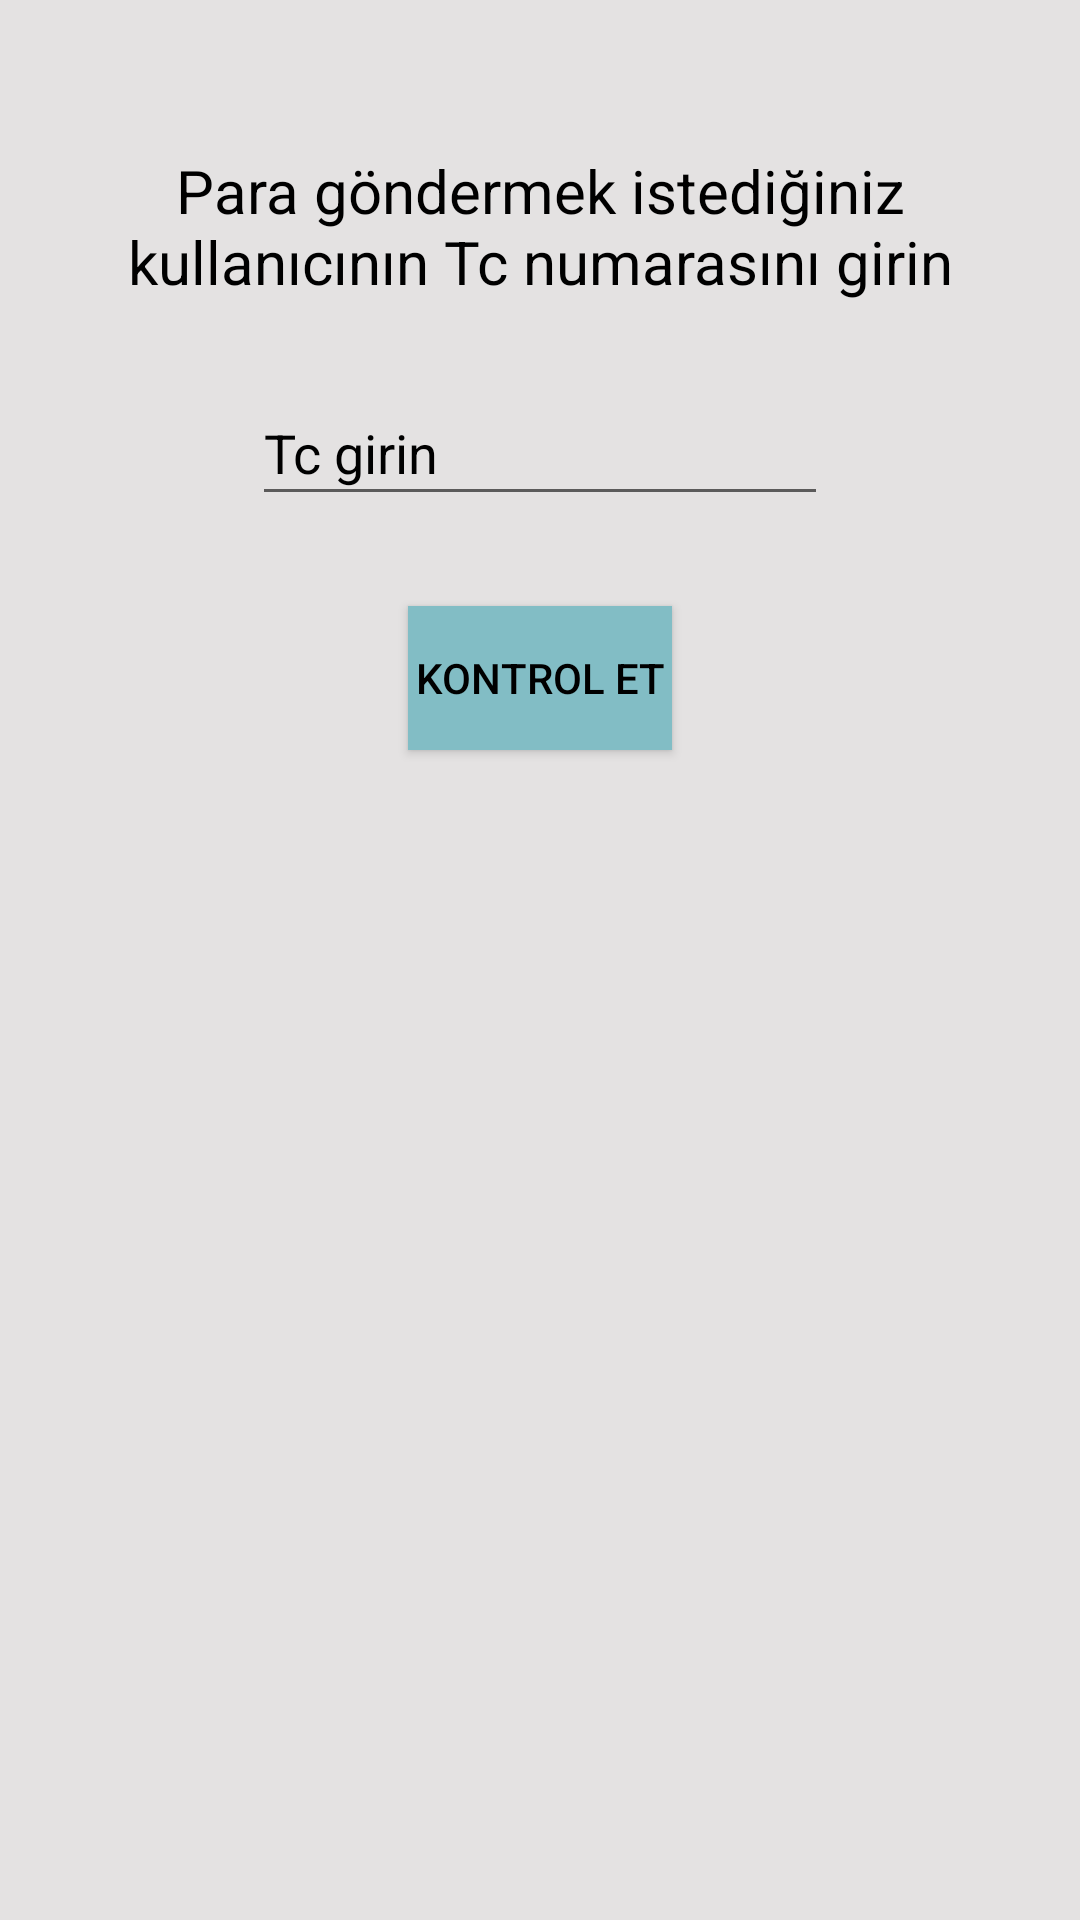

Layout XML and referenced resources for this Android screen:
<!-- AndroidManifest.xml: application theme Theme.ProjeDeneme -->
<!-- res/layout/fragment_transfer.xml -->
<?xml version="1.0" encoding="utf-8"?>
<androidx.constraintlayout.widget.ConstraintLayout xmlns:android="http://schemas.android.com/apk/res/android"
    xmlns:app="http://schemas.android.com/apk/res-auto"
    xmlns:tools="http://schemas.android.com/tools"
    android:layout_width="match_parent"
    android:layout_height="match_parent"
    tools:context=".Transfer">

    <EditText
        android:id="@+id/transfertctxt"
        android:layout_width="192dp"
        android:layout_height="45dp"
        android:layout_marginTop="18dp"
        android:ems="10"
        android:hint="Tc girin"
        android:inputType="number"
        android:maxLength="11"
        android:textColor="#000000"
        android:textColorHint="#000000"
        app:layout_constraintEnd_toEndOf="parent"
        app:layout_constraintStart_toStartOf="parent"
        app:layout_constraintTop_toBottomOf="@+id/textView16" />

    <TextView
        android:id="@+id/textView16"
        android:layout_width="327dp"
        android:layout_height="59dp"
        android:layout_marginTop="50dp"
        android:text="Para göndermek istediğiniz kullanıcının Tc numarasını girin"
        android:textAlignment="center"
        android:textColor="#000000"
        android:textSize="20sp"
        app:layout_constraintEnd_toEndOf="parent"
        app:layout_constraintStart_toStartOf="parent"
        app:layout_constraintTop_toTopOf="parent" />

    <Button
        android:id="@+id/kontrolbtn"
        android:layout_width="wrap_content"
        android:layout_height="wrap_content"
        android:layout_marginTop="30dp"
        android:background="#82BDC5"
        android:text="Kontrol Et"
        android:textColor="#000000"
        app:layout_constraintEnd_toEndOf="parent"
        app:layout_constraintStart_toStartOf="parent"
        app:layout_constraintTop_toBottomOf="@+id/transfertctxt" />

    <FrameLayout
        android:id="@+id/frame_layout"
        android:layout_width="409dp"
        android:layout_height="436dp"
        android:layout_marginTop="20dp"
        app:layout_constraintBottom_toBottomOf="parent"
        app:layout_constraintEnd_toEndOf="parent"
        app:layout_constraintStart_toStartOf="parent"
        app:layout_constraintTop_toBottomOf="@+id/kontrolbtn">

    </FrameLayout>
</androidx.constraintlayout.widget.ConstraintLayout>
<!-- resources referenced by this layout -->
<resources>
  <style name="Theme.ProjeDeneme" parent="Base.Theme.ProjeDeneme" />
  <style name="Base.Theme.ProjeDeneme" parent="Theme.AppCompat.DayNight.NoActionBar">
          
          
          <item name="colorPrimary">@color/light_background</item>
          <item name="android:windowBackground">#E4E2E2</item>
      </style>
  <color name="light_background">#E4E2E2</color>
</resources>
